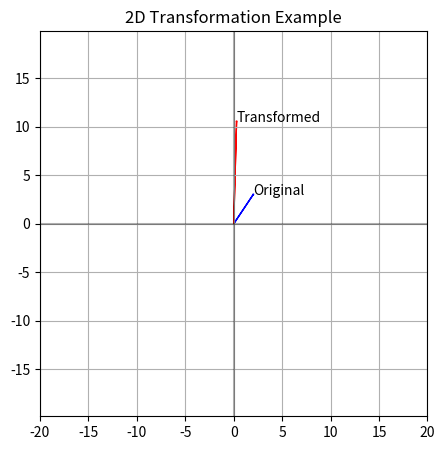

Here is the Python script that generated this plot:
import numpy as np
import matplotlib.pyplot as plt

# Define a point
point = np.array([2, 3, 1]) # this is a point at (2,3)


# we are translating this by (1,7)
translation_x = 1
translation_y = 7


# Create a homogeneous matrix for 45 degrees (pi/4 radians)
theta = np.pi/4
transformation_matrix = np.array([
    [np.cos(theta), -np.sin(theta), translation_x],
    [np.sin(theta), np.cos(theta), translation_y],
    [0,0,1]
])


# Apply the rotation
transformed_point = transformation_matrix @ point #@ is matrix multiplication

print(f"Original point: {point}")
print(f"Rotated point: {transformed_point}")

# Visualization
plt.figure(figsize=(5, 5))
plt.grid(True)
plt.axhline(y=0, color='k', linestyle='-', alpha=0.3)
plt.axvline(x=0, color='k', linestyle='-', alpha=0.3)
plt.arrow(0, 0, point[0], point[1], head_width=0.1, head_length=0.1, fc='blue', ec='blue')
plt.arrow(0, 0, transformed_point[0], transformed_point[1], head_width=0.1, head_length=0.1, fc='red', ec='red')
plt.text(point[0], point[1], 'Original')
plt.text(transformed_point[0], transformed_point[1], 'Transformed')
plt.axis('equal')
plt.xlim(-20, 20)
plt.ylim(-20, 20)
plt.title('2D Transformation Example')
plt.show()
